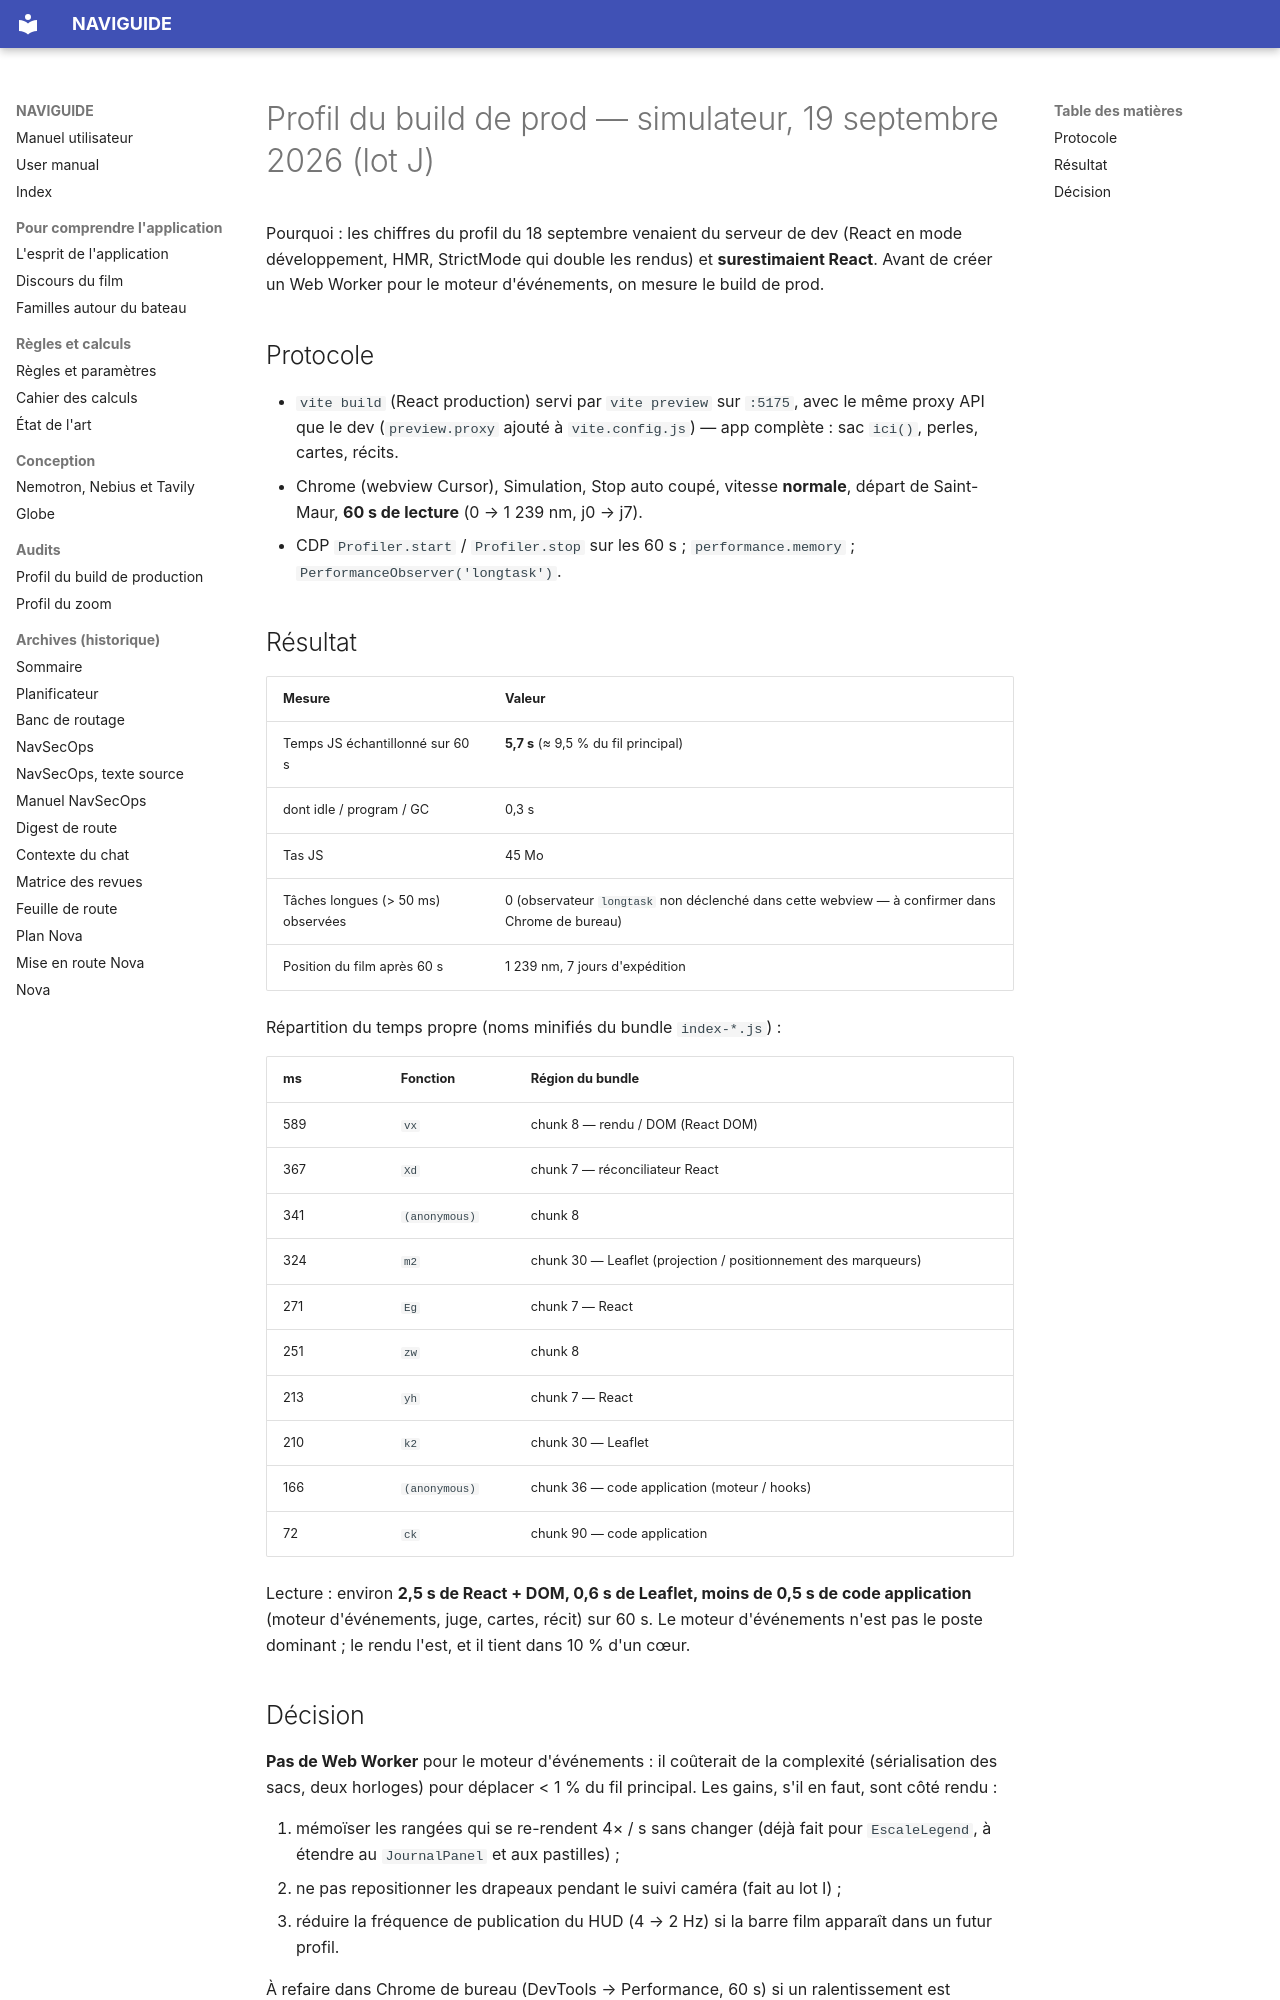

repository: Berry-Mappemonde/NAVIGUIDE · page: PROFIL_BUILD_PROD_2026-09-19/index.html · generator: mkdocs

# Profil du build de prod — simulateur, 19 septembre 2026 (lot J)

Pourquoi : les chiffres du profil du 18 septembre venaient du serveur de
dev (React en mode développement, HMR, StrictMode qui double les rendus) et
**surestimaient React**. Avant de créer un Web Worker pour le moteur
d'événements, on mesure le build de prod.

## Protocole

- `vite build` (React production) servi par `vite preview` sur `:5175`, avec
  le même proxy API que le dev (`preview.proxy` ajouté à `vite.config.js`) —
  app complète : sac `ici()`, perles, cartes, récits.
- Chrome (webview Cursor), Simulation, Stop auto coupé, vitesse **normale**,
  départ de Saint-Maur, **60 s de lecture** (0 → 1 239 nm, j0 → j7).
- CDP `Profiler.start` / `Profiler.stop` sur les 60 s ; `performance.memory` ;
  `PerformanceObserver('longtask')`.

## Résultat

| Mesure | Valeur |
|---|---|
| Temps JS échantillonné sur 60 s | **5,7 s** (≈ 9,5 % du fil principal) |
| dont idle / program / GC | 0,3 s |
| Tas JS | 45 Mo |
| Tâches longues (> 50 ms) observées | 0 (observateur `longtask` non déclenché dans cette webview — à confirmer dans Chrome de bureau) |
| Position du film après 60 s | 1 239 nm, 7 jours d'expédition |

Répartition du temps propre (noms minifiés du bundle `index-*.js`) :

| ms | Fonction | Région du bundle |
|---|---|---|
| 589 | `vx` | chunk 8 — rendu / DOM (React DOM) |
| 367 | `Xd` | chunk 7 — réconciliateur React |
| 341 | `(anonymous)` | chunk 8 |
| 324 | `m2` | chunk 30 — Leaflet (projection / positionnement des marqueurs) |
| 271 | `Eg` | chunk 7 — React |
| 251 | `zw` | chunk 8 |
| 213 | `yh` | chunk 7 — React |
| 210 | `k2` | chunk 30 — Leaflet |
| 166 | `(anonymous)` | chunk 36 — code application (moteur / hooks) |
| 72 | `ck` | chunk 90 — code application |

Lecture : environ **2,5 s de React + DOM, 0,6 s de Leaflet, moins de 0,5 s
de code application** (moteur d'événements, juge, cartes, récit) sur 60 s.
Le moteur d'événements n'est pas le poste dominant ; le rendu l'est, et il
tient dans 10 % d'un cœur.
